Labelled photos from "dataset", an image-classification folder in Navoneel-nath/Flipkart-Grid-6.0. The possible labels are: garlic, ginger, guava, lemon, tomato, apple, cucumber, green chili, onion, potato.

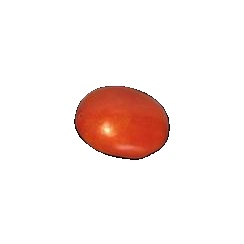
Label: tomato

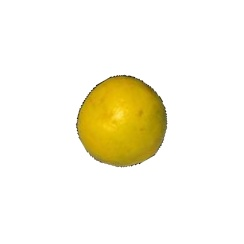
Label: lemon

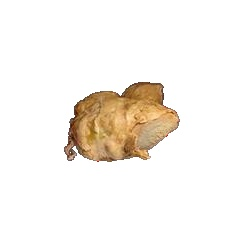
Label: ginger

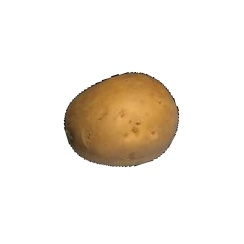
Label: potato

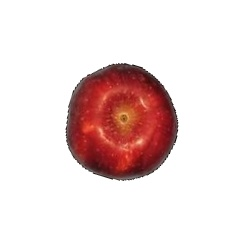
Label: apple

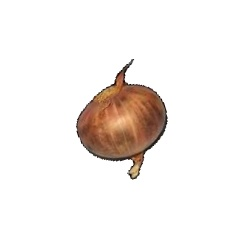
Label: onion
